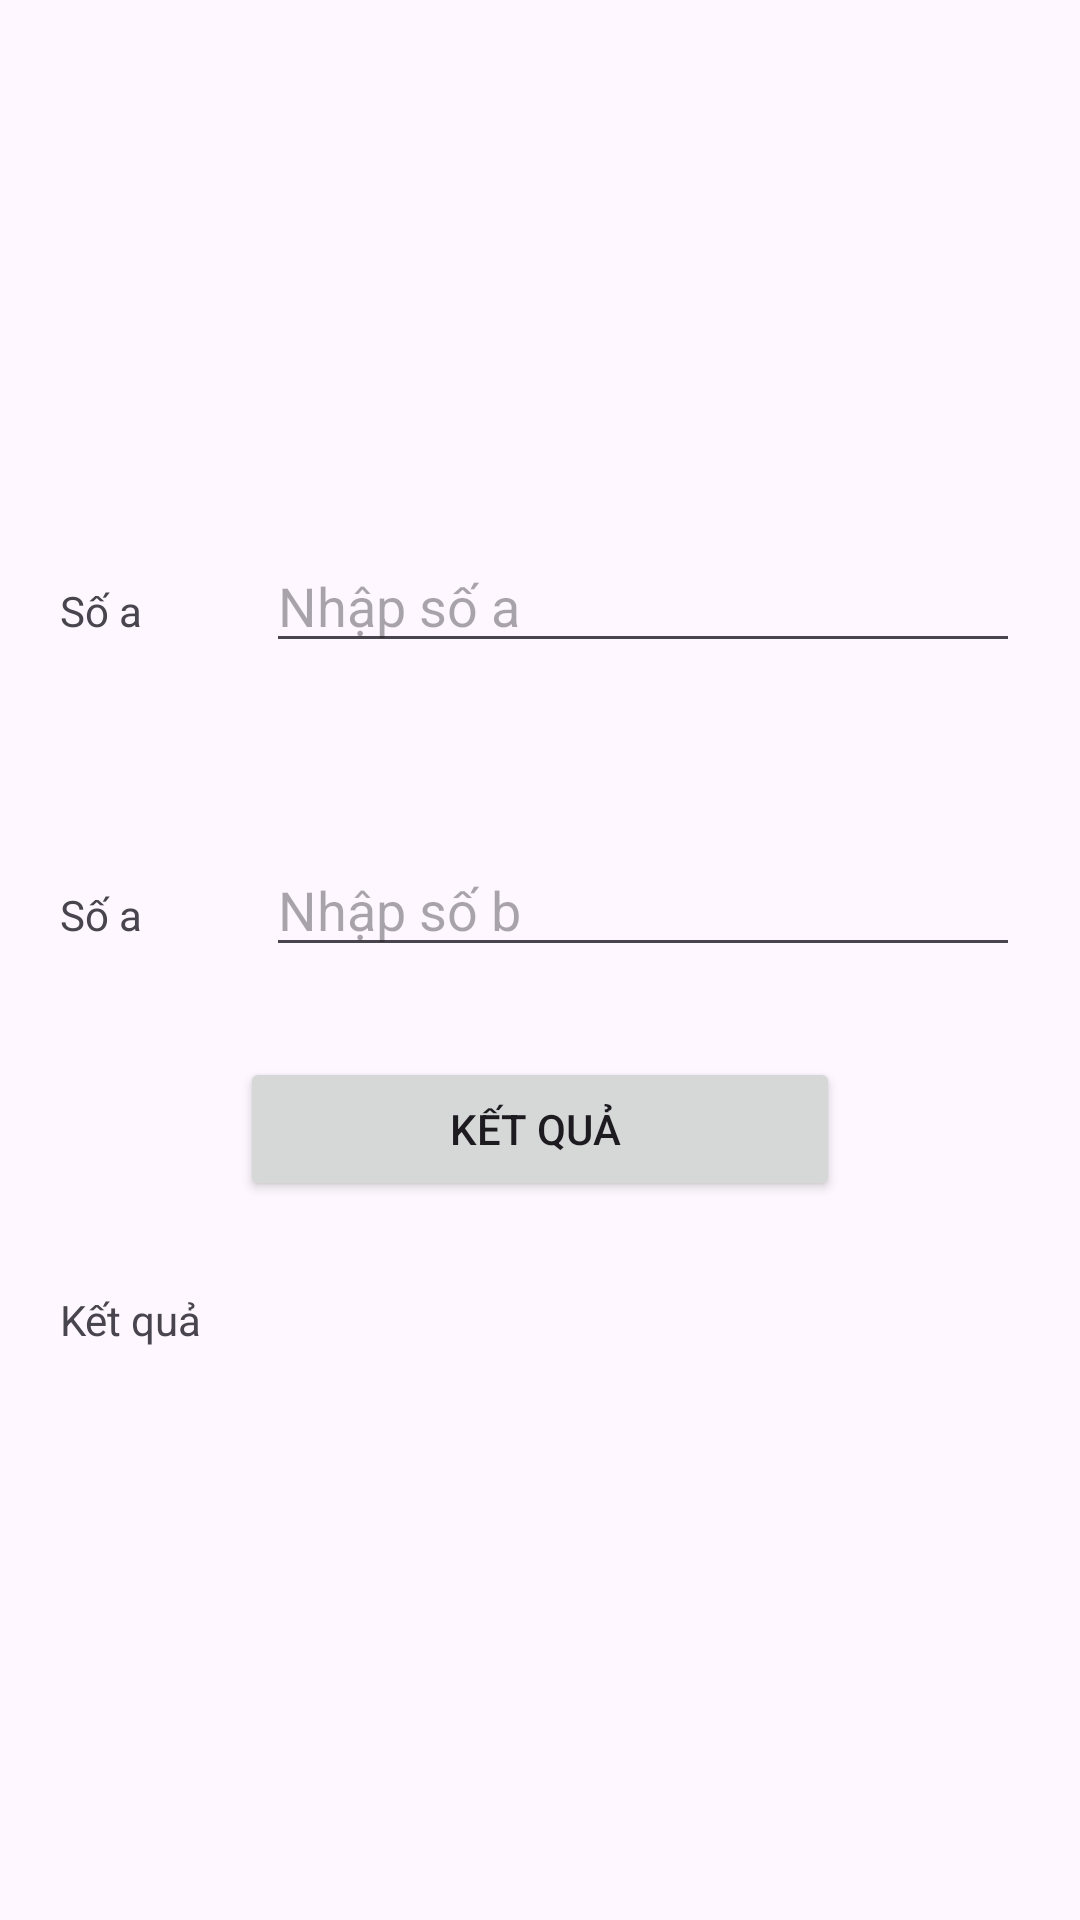

Reconstruct the res/layout file that produces this screen, plus the resources it refers to.
<!-- AndroidManifest.xml: application theme Theme._63131545_ThiGiuaKy -->
<!-- res/layout/activity_cau1.xml -->
<?xml version="1.0" encoding="utf-8"?>
<LinearLayout xmlns:android="http://schemas.android.com/apk/res/android"
    xmlns:app="http://schemas.android.com/apk/res-auto"
    xmlns:tools="http://schemas.android.com/tools"
    android:layout_width="match_parent"
    android:layout_height="match_parent"
    android:orientation="vertical"
    android:gravity="center_vertical"
    tools:context=".Cau1Activity">

    <LinearLayout
        android:layout_width="match_parent"
        android:layout_height="wrap_content"
        android:layout_marginHorizontal="20dp"
        android:layout_marginVertical="30dp"
        android:orientation="horizontal">

        <TextView
            android:id="@+id/textView"
            android:layout_width="wrap_content"
            android:layout_height="wrap_content"
            android:layout_weight="1"
            android:text="Số a" />

        <EditText
            android:id="@+id/etSoa"
            android:layout_width="wrap_content"
            android:layout_height="wrap_content"
            android:layout_weight="1"
            android:ems="10"
            android:inputType="text"
            android:hint="Nhập số a" />
    </LinearLayout>

    <LinearLayout
        android:layout_width="match_parent"
        android:layout_height="wrap_content"
        android:layout_marginHorizontal="20dp"
        android:layout_marginVertical="30dp"
        android:orientation="horizontal">

        <TextView
            android:id="@+id/textVie1"
            android:layout_width="wrap_content"
            android:layout_height="wrap_content"
            android:layout_weight="1"
            android:text="Số a" />

        <EditText
            android:id="@+id/etSob"
            android:layout_width="wrap_content"
            android:layout_height="wrap_content"
            android:layout_weight="1"
            android:ems="10"
            android:inputType="text"
            android:hint="Nhập số b" />
    </LinearLayout>

    <Button
        android:id="@+id/btnSum"
        android:layout_width="match_parent"
        android:layout_height="wrap_content"
        android:layout_marginHorizontal="80dp"
        android:onClick="sum"
        android:text="Kết quả " />

    <LinearLayout
        android:layout_width="match_parent"
        android:layout_height="wrap_content"
        android:layout_marginHorizontal="20dp"
        android:layout_marginVertical="30dp"
        android:orientation="horizontal">

        <TextView
            android:id="@+id/textVie3"
            android:layout_width="wrap_content"
            android:layout_height="wrap_content"
            android:layout_weight="1"
            android:text="Kết quả" />

        <TextView
            android:id="@+id/tvKQ"
            android:layout_width="wrap_content"
            android:layout_height="30dp"
            android:layout_weight="1"
            />

    </LinearLayout>

</LinearLayout>
<!-- resources referenced by this layout -->
<resources>
  <style name="Theme._63131545_ThiGiuaKy" parent="Base.Theme._63131545_ThiGiuaKy" />
  <style name="Base.Theme._63131545_ThiGiuaKy" parent="Theme.Material3.DayNight.NoActionBar">
          
          
      </style>
</resources>
